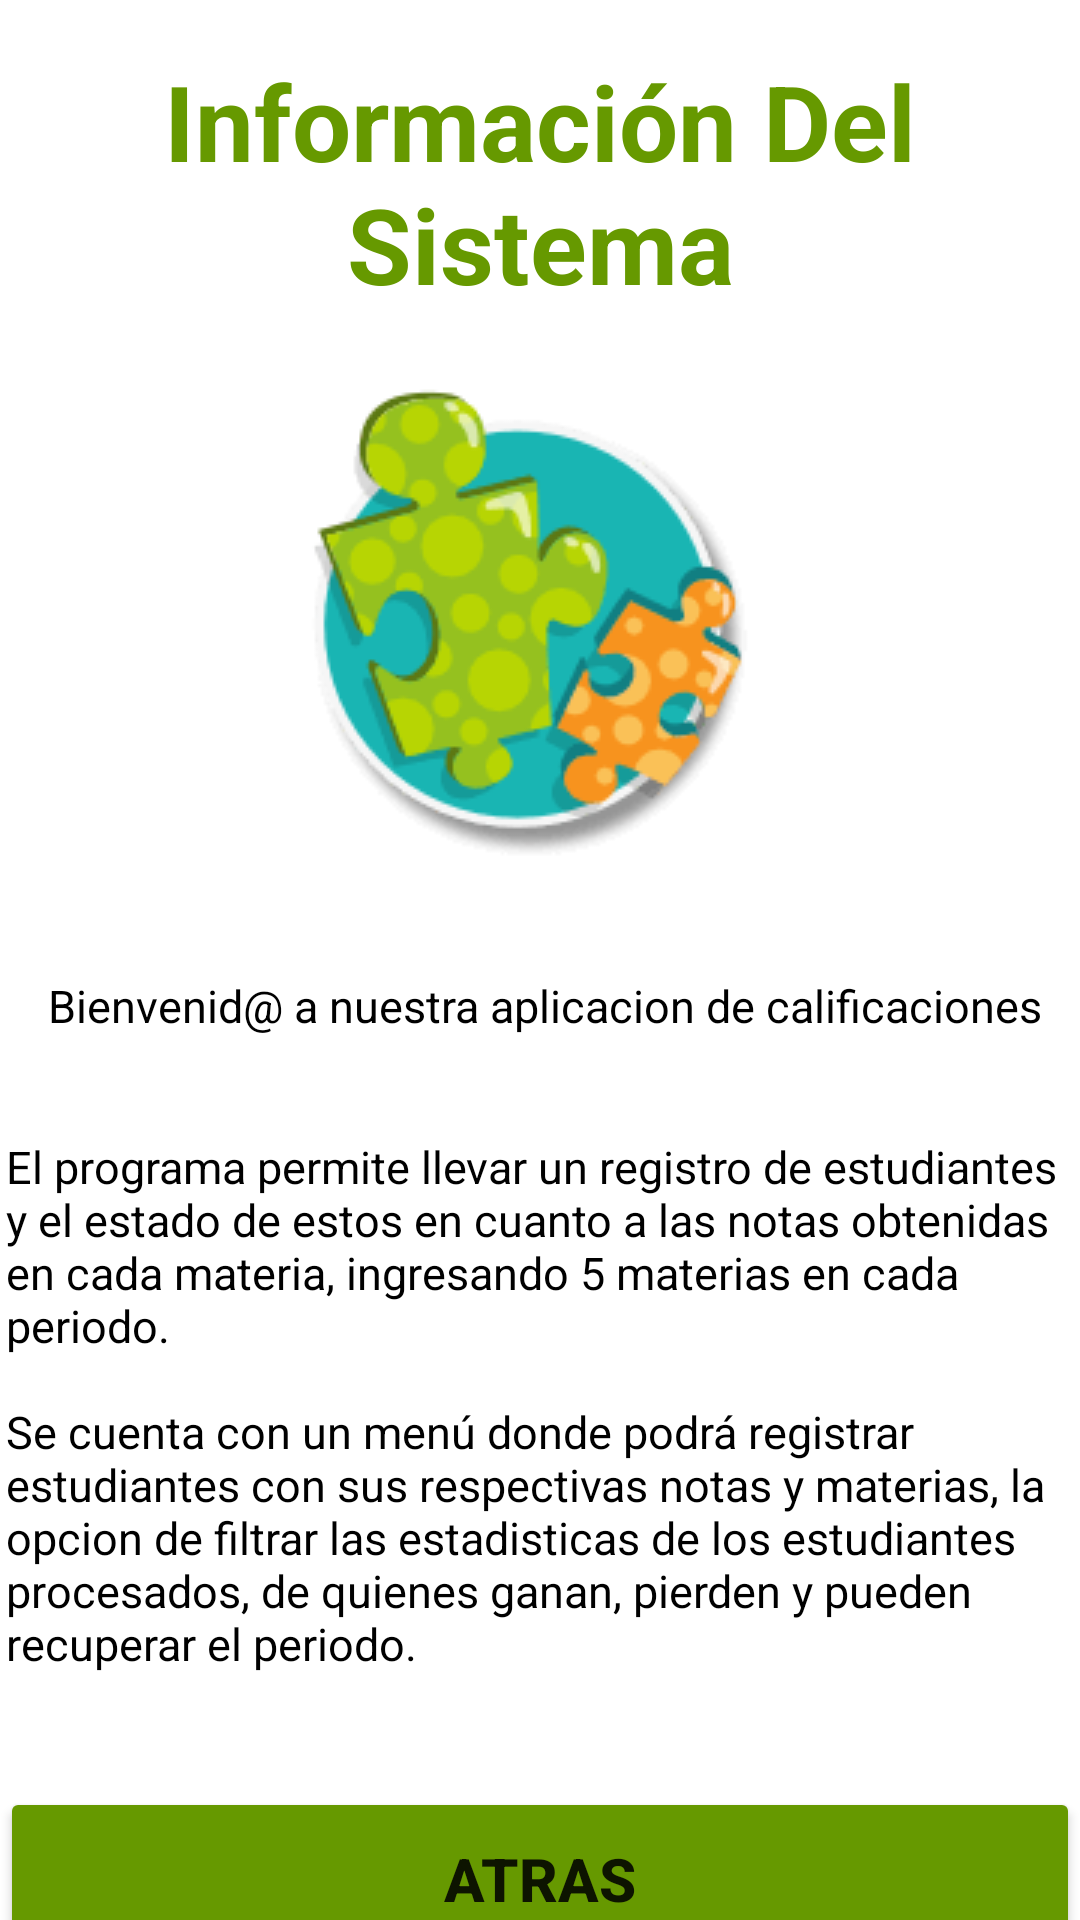

Write the Android layout XML for this screen, with the resource values it uses.
<!-- AndroidManifest.xml: application theme Theme.Taller1 -->
<!-- res/layout/activity_ayuda.xml -->
<?xml version="1.0" encoding="utf-8"?>
<LinearLayout xmlns:android="http://schemas.android.com/apk/res/android"
    xmlns:app="http://schemas.android.com/apk/res-auto"
    xmlns:tools="http://schemas.android.com/tools"
    android:layout_width="match_parent"
    android:layout_height="match_parent"
    tools:context=".Ayuda"
    android:orientation="vertical"
    android:layout_margin="15dp">

    <RelativeLayout
        android:layout_width="match_parent"
        android:layout_height="wrap_content"
        android:orientation="horizontal">


        <TextView
            android:layout_width="match_parent"
            android:layout_height="wrap_content"
            android:layout_alignParentStart="true"
            android:layout_alignParentTop="true"
            android:layout_marginStart="0dp"
            android:layout_marginTop="17dp"
            android:layout_marginBottom="40dp"
            android:text="@string/ayuda_Principal"
            android:textAlignment="center"
            android:textAllCaps="false"
            android:textColor="?colorPrimary"
            android:textSize="35sp"
            android:textStyle="bold" />

        <TextView
            android:layout_width="match_parent"
            android:layout_height="wrap_content"
            android:layout_alignParentStart="true"
            android:layout_alignParentTop="true"
            android:layout_marginStart="3dp"
            android:layout_marginTop="325dp"
            android:layout_marginBottom="40dp"
            android:text="@string/Titulo"
            android:textAlignment="center"
            android:textAllCaps="false"
            android:textColor="@color/black"
            android:textSize="15sp" />

        <ImageView
            android:id="@+id/imageView"
            android:layout_width="match_parent"
            android:layout_height="wrap_content"
            android:layout_alignParentTop="true"
            android:layout_alignParentEnd="true"
            android:layout_marginTop="121dp"
            android:layout_marginEnd="6dp"
            android:textAlignment="textStart"
            android:textAllCaps="false"
            app:srcCompat="@drawable/rompecabezas" />

        <TextView
            android:layout_width="match_parent"
            android:layout_height="wrap_content"
            android:layout_alignParentStart="true"
            android:layout_alignParentTop="true"
            android:layout_marginStart="2dp"
            android:layout_marginTop="361dp"
            android:layout_marginBottom="20dp"
            android:text="@string/informacion"
            android:textAlignment="textStart"
            android:textAllCaps="false"
            android:textColor="@color/black"
            android:textSize="15sp" />

    </RelativeLayout>

    <Button
        android:id="@+id/btnAtras"
        android:layout_width="match_parent"
        android:layout_height="61dp"
        android:backgroundTint="?colorPrimary"
        android:text="@string/btn_atras"
        android:textSize="20sp"
        android:textStyle="bold" />
</LinearLayout>
<!-- resources referenced by this layout -->
<resources>
  <!-- drawable rompecabezas: png bitmap (drawable, 6926 bytes) -->
  <string name="Titulo">Bienvenid@ a nuestra aplicacion de calificaciones\n</string>
  <string name="ayuda_Principal">Información Del Sistema</string>
  <string name="btn_atras">Atras</string>
  <string name="informacion">
          \nEl programa permite llevar un registro de estudiantes y el estado de estos en cuanto a las notas obtenidas en cada
          materia, ingresando 5 materias en cada periodo.\n
  
          \nSe cuenta con un menú donde podrá registrar estudiantes con sus respectivas notas y materias,
          la opcion de filtrar las estadisticas de los estudiantes procesados, de quienes ganan, pierden y pueden recuperar el periodo.\n
      </string>
  <style name="Theme.Taller1" parent="Theme.MaterialComponents.DayNight.DarkActionBar">
          
          <item name="colorPrimary">@android:color/holo_green_dark</item>
          <item name="colorPrimaryVariant">@color/purple_700</item>
          <item name="colorOnPrimary">@color/white</item>
          
          <item name="colorSecondary">@color/teal_200</item>
          <item name="colorSecondaryVariant">@color/teal_700</item>
          <item name="colorOnSecondary">@color/black</item>
          
          <item name="android:statusBarColor" tools:targetApi="l">?attr/colorPrimaryVariant</item>
          
      </style>
  <!-- not gathered from this repository: default colours our renderer supplied (Android Studio template values) -->
  <color name="purple_700">#FF3700B3</color>
  <color name="teal_200">#FF03DAC5</color>
  <color name="teal_700">#FF018786</color>
  <color name="black">#FF000000</color>
  <color name="white">#FFFFFFFF</color>
</resources>
